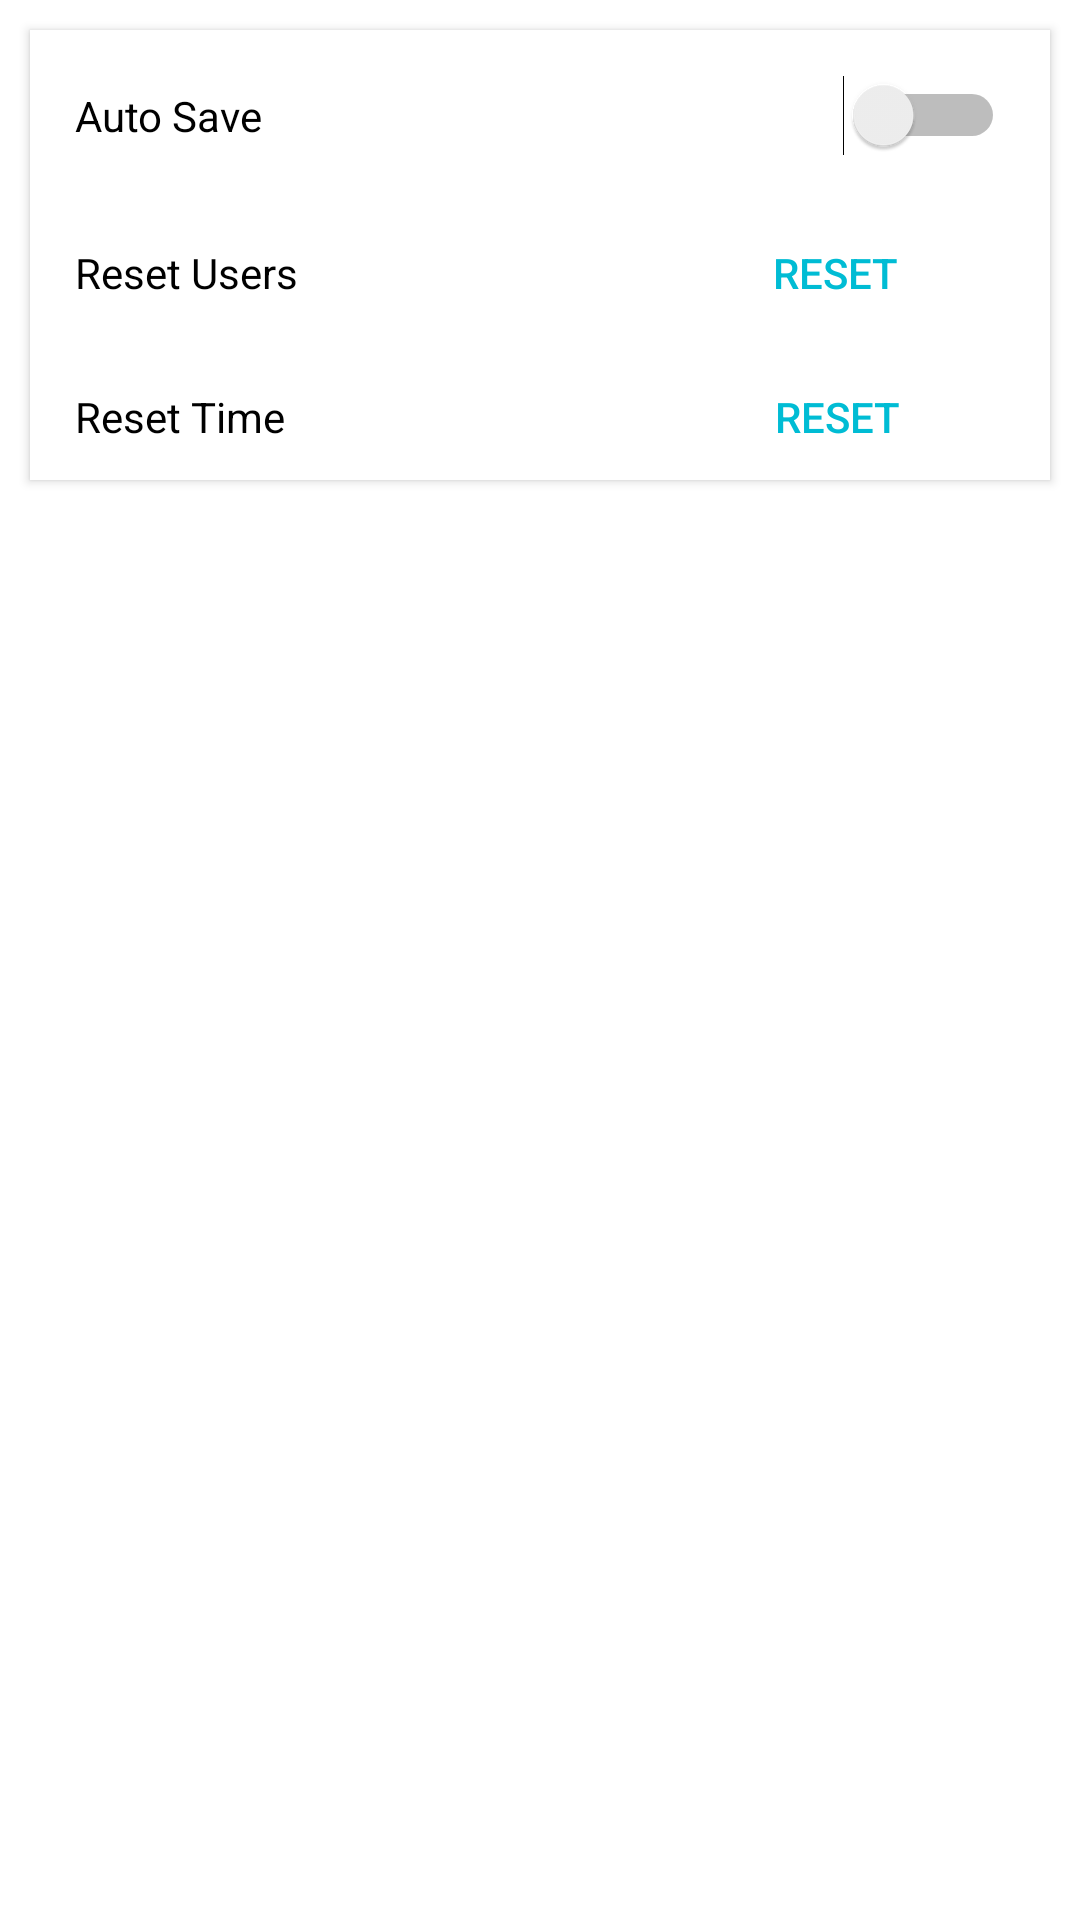

Produce the Android XML layout that renders to this screen, including the resource entries it uses.
<!-- AndroidManifest.xml: application theme AppTheme -->
<!-- res/layout/settings_menu_layout.xml -->
<?xml version="1.0" encoding="utf-8"?>
<FrameLayout xmlns:android="http://schemas.android.com/apk/res/android"
    android:layout_width="match_parent" android:layout_height="match_parent">

    <RelativeLayout
        android:layout_width="match_parent"
        android:layout_height="match_parent">

        <LinearLayout
            android:layout_width="350dp"
            android:layout_height="150dp"
            android:layout_margin="10dp"
            android:background="@android:color/background_light"
            android:elevation="2dp"
            android:orientation="vertical">

            <Switch
                android:id="@+id/settings_auto_save"
                android:layout_width="match_parent"
                android:layout_height="wrap_content"
                android:layout_margin="15dp"
                android:text="Auto Save" />

            <LinearLayout
                android:layout_width="match_parent"
                android:layout_height="wrap_content"
                android:orientation="horizontal">

                <TextView
                    android:id="@+id/settings_reset_users_header"
                    android:layout_width="wrap_content"
                    android:layout_height="wrap_content"
                    android:layout_marginLeft="15dp"
                    android:layout_marginRight="135dp"
                    android:text="Reset Users"
                    android:textColor="@android:color/black"
                    android:textSize="14sp" />

                <Button
                    android:id="@+id/settings_reset_users_button"
                    style="@style/Widget.AppCompat.Button.Borderless.Colored"
                    android:layout_width="wrap_content"
                    android:layout_height="wrap_content"
                    android:text="Reset" />

            </LinearLayout>

            <LinearLayout
                android:layout_width="match_parent"
                android:layout_height="50dp"
                android:orientation="horizontal">

                <TextView
                    android:id="@+id/settings_reset_time_header"
                    android:layout_width="wrap_content"
                    android:layout_height="wrap_content"
                    android:layout_marginLeft="15dp"
                    android:layout_marginRight="140dp"
                    android:text="Reset Time"
                    android:textColor="@android:color/black"
                    android:textSize="14sp" />

                <Button
                    android:id="@+id/settings_reset_time_button"
                    style="@style/Widget.AppCompat.Button.Borderless.Colored"
                    android:layout_width="wrap_content"
                    android:layout_height="wrap_content"
                    android:text="Reset" />

            </LinearLayout>
        </LinearLayout>
    </RelativeLayout>

</FrameLayout>
<!-- resources referenced by this layout -->
<resources>
  <style name="AppTheme" parent="Theme.AppCompat.Light">
          
          <item name="colorPrimary">#607D8B</item>
          <item name="colorPrimaryDark">#455A64</item>
          <item name="colorAccent">#00BCD4</item>
          <item name="android:colorBackground">@android:color/background_light</item>
          <item name="android:statusBarColor">?android:attr/colorPrimaryDark</item>
          <item name="android:textColorPrimary">@android:color/primary_text_light</item>
      </style>
</resources>
